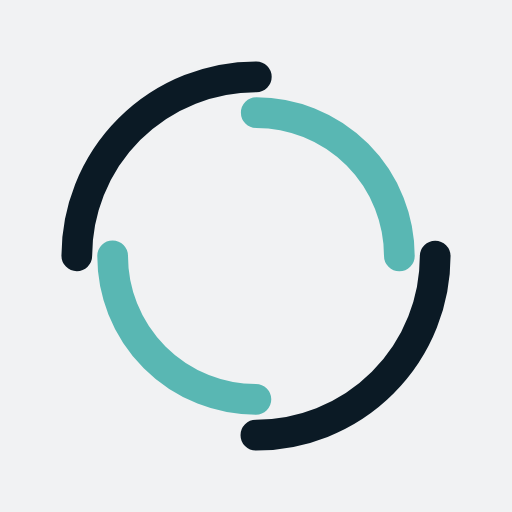
t = 0.00 s
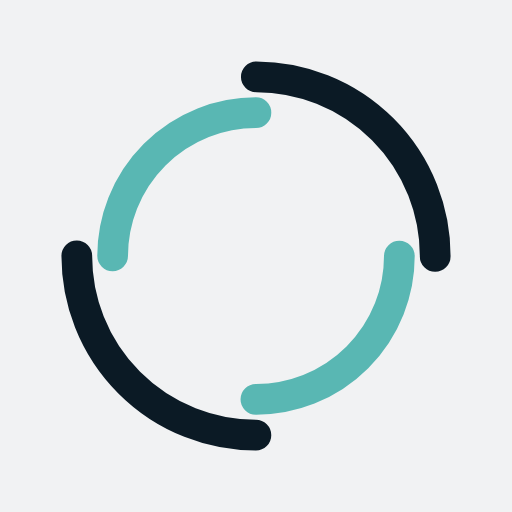
t = 0.52 s
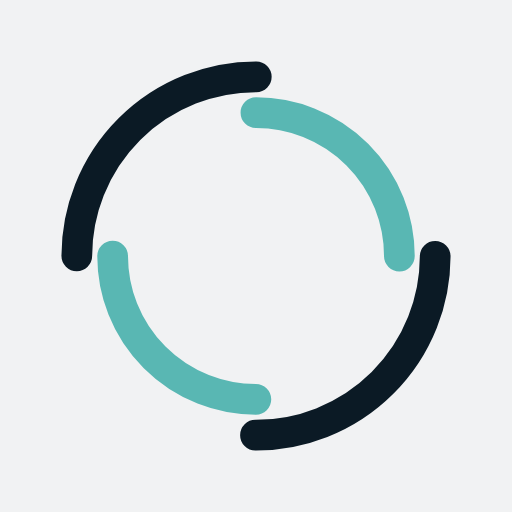
t = 1.04 s
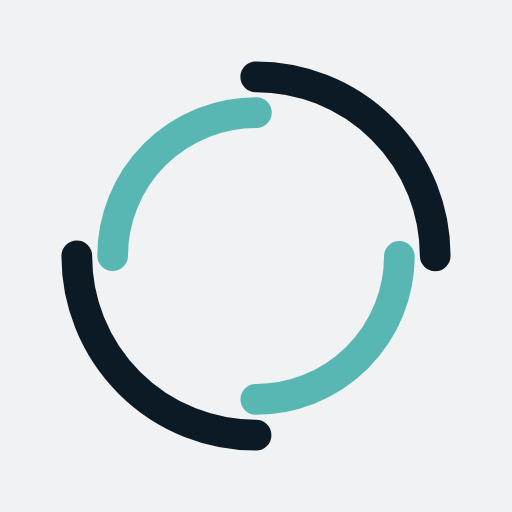
t = 1.56 s

The animated SVG that drew these frames (rendered in a browser with its animation timeline set to each time). Animation: 2 SMIL elements (animateTransform=2); one cycle of 2.08 s, repeats indefinitely.

<svg xmlns="http://www.w3.org/2000/svg" xmlns:xlink="http://www.w3.org/1999/xlink"
    style="margin: auto; background: rgb(241, 242, 243); display: block;" width="200px" height="200px"
    viewBox="0 0 100 100" preserveAspectRatio="xMidYMid">
    <circle cx="50" cy="50" r="35" stroke-width="6" stroke="#0b1a25"
        stroke-dasharray="54.97787143782138 54.97787143782138" fill="none" stroke-linecap="round">
        <animateTransform attributeName="transform" type="rotate" dur="2.083333333333333s" repeatCount="indefinite"
            keyTimes="0;1" values="0 50 50;360 50 50"></animateTransform>
    </circle>
    <circle cx="50" cy="50" r="28" stroke-width="6" stroke="#59b7b3"
        stroke-dasharray="43.982297150257104 43.982297150257104" stroke-dashoffset="43.982297150257104" fill="none"
        stroke-linecap="round">
        <animateTransform attributeName="transform" type="rotate" dur="2.083333333333333s" repeatCount="indefinite"
            keyTimes="0;1" values="0 50 50;-360 50 50"></animateTransform>
    </circle>
</svg>